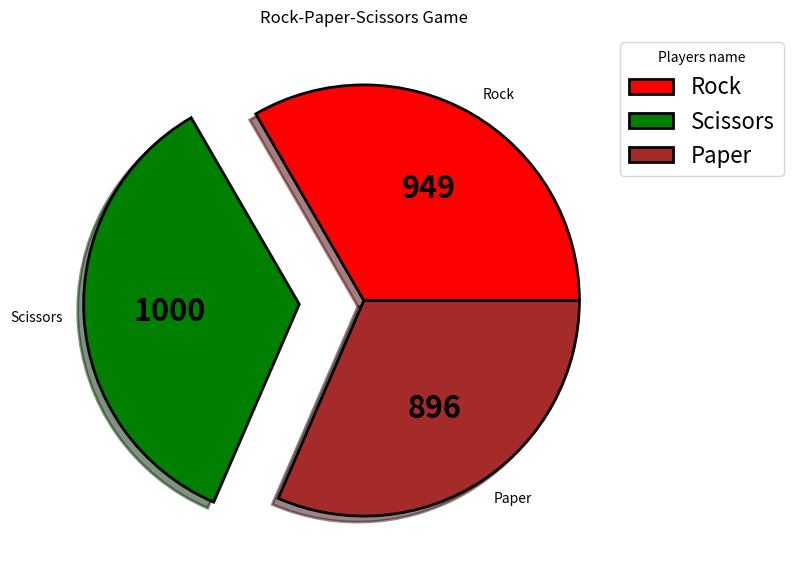

Here is the Python script that generated this plot:
import matplotlib.pyplot as plt
import numpy as np

'''
The 'Player' class contain the player name (Rock, Paper, Scissors), and how many times it won.
I used inside the class Dunder methods to add number of the wins, name and wins number are equals.

The 'Battle' class contain which player had won the battle. 
And the class return back name of which player won the battle.

The 'Game' class has contain the 3 player in class attributes. 
There is a method inside the class to add winning numbers to player.
And an other method which player is the first who reached the final score.

The 'ResultVisualization' class show to us the final result of the game.
For the visulaization I used Matplotlib library.
'''


class ResultVisualization:
    def __init__(self, players_name, player_res):
        super().__init__()
        self.players_name = players_name
        self.players_result = player_res  # number of the wins
        self.colors = ("red", "green", "brown")

        self.index_of_max_result = np.argmax(self.players_result)  # index number of the highest number of win
        self.wins_in_array = np.array([0.] * len(self.players_result))  # parts of pie pieces
        self.wins_in_array[self.index_of_max_result] = 0.3  # part of the winner

        self.explode = tuple(self.wins_in_array)

        self.wp = {'linewidth': 2, 'edgecolor': "black"}

        self.fig, self.ax = plt.subplots(figsize=(10, 7))

        self.wedges, self.tx, self.autotexts = plt.pie(self.players_result, labels=self.players_name,
                                                       explode=self.explode, autopct="",
                                                       wedgeprops=self.wp, shadow=True, colors=self.colors)

        for i, a in enumerate(self.autotexts):
            a.set_text("{}".format(self.players_result[i]))

        self.ax.legend(self.wedges, self.players_name,
                       title="Players name",
                       loc="upper right",
                       fontsize=16,
                       bbox_to_anchor=(0.8, 0, 0.5, 1))

        plt.setp(self.autotexts, size=22, weight="bold")

        self.ax.set_title("Rock-Paper-Scissors Game")
        plt.show()


class Player:
    def __init__(self, name):
        self.name = name
        self.win = 0

    def __iadd__(self, other):  # add win
        if type(other) == int:
            self.win += other

    def __eq__(self, other):
        if isinstance(other, str):
            return self.name == other  # if player name equals
        elif isinstance(other, int):
            return self.win == other  # if player win equals

    def __ne__(self, other):
        return not self.__eq__(other)

    def __repr__(self):
        return f'{self.name}'


class Battle:
    def __init__(self):
        self.won = ""  # who won the battle

    def __call__(self, players):  # players in Tuple
        if (players[0] == 'Rock' and players[1] == 'Scissors') or (players[0] == 'Scissors' and players[1] == 'Rock'):
            self.won = 'Rock'

        if (players[0] == 'Scissors' and players[1] == 'Paper') or (players[0] == 'Paper' and players[1] == 'Scissors'):
            self.won = 'Scissors'

        if (players[0] == 'Paper' and players[1] == 'Rock') or (players[0] == 'Rock' and players[1] == 'Paper'):
            self.won = 'Paper'

        return self.won


class Game:
    def __init__(self):
        self.rock = Player('Rock')  # 3 players
        self.paper = Player('Paper')
        self.scissors = Player('Scissors')
        self.battle = Battle()
        self.players = np.array([self.rock, self.scissors, self.paper])  # players in array

    def battle_result(self):
        return self.battle(np.random.choice(self.players, 2, False))  # result of which player won the battle

    def add_win_number_to_player(self):
        for player in self.players:
            if player == self.battle_result():
                player += 1  # if player won get a score

    def player_reached_the_score(self):
        for player in self.players:
            if player == 1000:  # if player had reached the final score
                print(f'\n{player} has won the battle')
                return True
        return False

    def game_loop(self):
        while True:
            self.add_win_number_to_player()
            if self.player_reached_the_score():
                print(f'\n{self.rock.name}: {self.rock.win}\n{self.paper.name}: {self.paper.win}\n{self.scissors.name}:'
                      f' {self.scissors.win}')
                break

    def main(self):
        self.game_loop()
        ResultVisualization(self.players, np.array([self.rock.win, self.scissors.win, self.paper.win]))  # players with they number of wins


game = Game()

if __name__ == "__main__":
    game.main()
